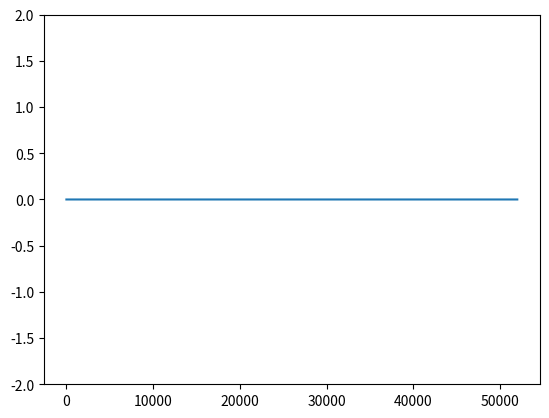

Write Python code to recreate this figure.
import numpy as np
from pathlib import Path
import os
import matplotlib.pyplot as plt

def get_orbit_range(orbit):
    """Return the lower/upper bounds to an orbit.

    >>> get_orbit_range(1)
    (1, 5000)
    >>> get_orbit_range(5000)
    (1, 5000)
    >>> get_orbit_range(5001)
    (5001, 10000)
    """
    BIN_WIDTH = 5000
    j = int((orbit - 1) / BIN_WIDTH)
    orbit_lower = 1 + j * BIN_WIDTH
    orbit_upper = (j + 1) * BIN_WIDTH
    return orbit_lower, orbit_upper

def check_for_missing_amsr2_tb_orbit_files(pathname_tb_output,
                               channel_list,iorbit):

    orbit_lower, orbit_upper = get_orbit_range(iorbit)
    orbit_dir = Path(pathname_tb_output) / f"r{orbit_lower:05d}_{orbit_upper:05d}"
    
    #check time file
    filename = orbit_dir / f"r{iorbit:05d}.time.nc"

    if not(os.path.exists(filename)):
        return True

def check_for_missing_l1a(pathname_l1a,iorbit):

    orbit_lower, orbit_upper = get_orbit_range(iorbit)
    orbit_dir = Path(pathname_l1a) / f"r{orbit_lower:05d}_{orbit_upper:05d}"
    
    #check l1a file
    filename = orbit_dir / f"r{iorbit:05d}.gz"
    if not(os.path.exists(filename)):
        return True
    else:
        return False

if __name__ == '__main__':

    pathname_tb_output = Path('L:/access/amsr2_tb_orbits/')
    pathname_l1a = Path('J:/AMSR2/L1A/')
    channel_list = range(5,13)

    processed = np.zeros((52000),dtype = np.int32)
    processed.fill(-9)
    
    for iorbit in range(0,52000):
        if iorbit%1000 == 1:
            print(iorbit)
        missing = check_for_missing_amsr2_tb_orbit_files(pathname_tb_output,channel_list,iorbit)
        if missing:
            l1a_missing = check_for_missing_l1a(pathname_l1a,iorbit)
            if l1a_missing:
                 processed[iorbit] = 0
            else:
                processed[iorbit] = -1
                print(f'Missing orbit with L1A exists: {iorbit}')
        else:
            processed[iorbit] = 1

    fig,ax = plt.subplots()
    ax.plot(processed)
    ax.set_ylim(-2.0,2.0)
    num_complete = np.sum(processed == 1)
    num_missing = np.sum(processed == 0)
    num_incomplete = np.sum(processed == -1)

    print(f'Num Complete: {num_complete}')
    print(f'Num To Go:    {num_incomplete}')
    print(f'Num Missing:  {num_missing}')
    plt.show()
    print
